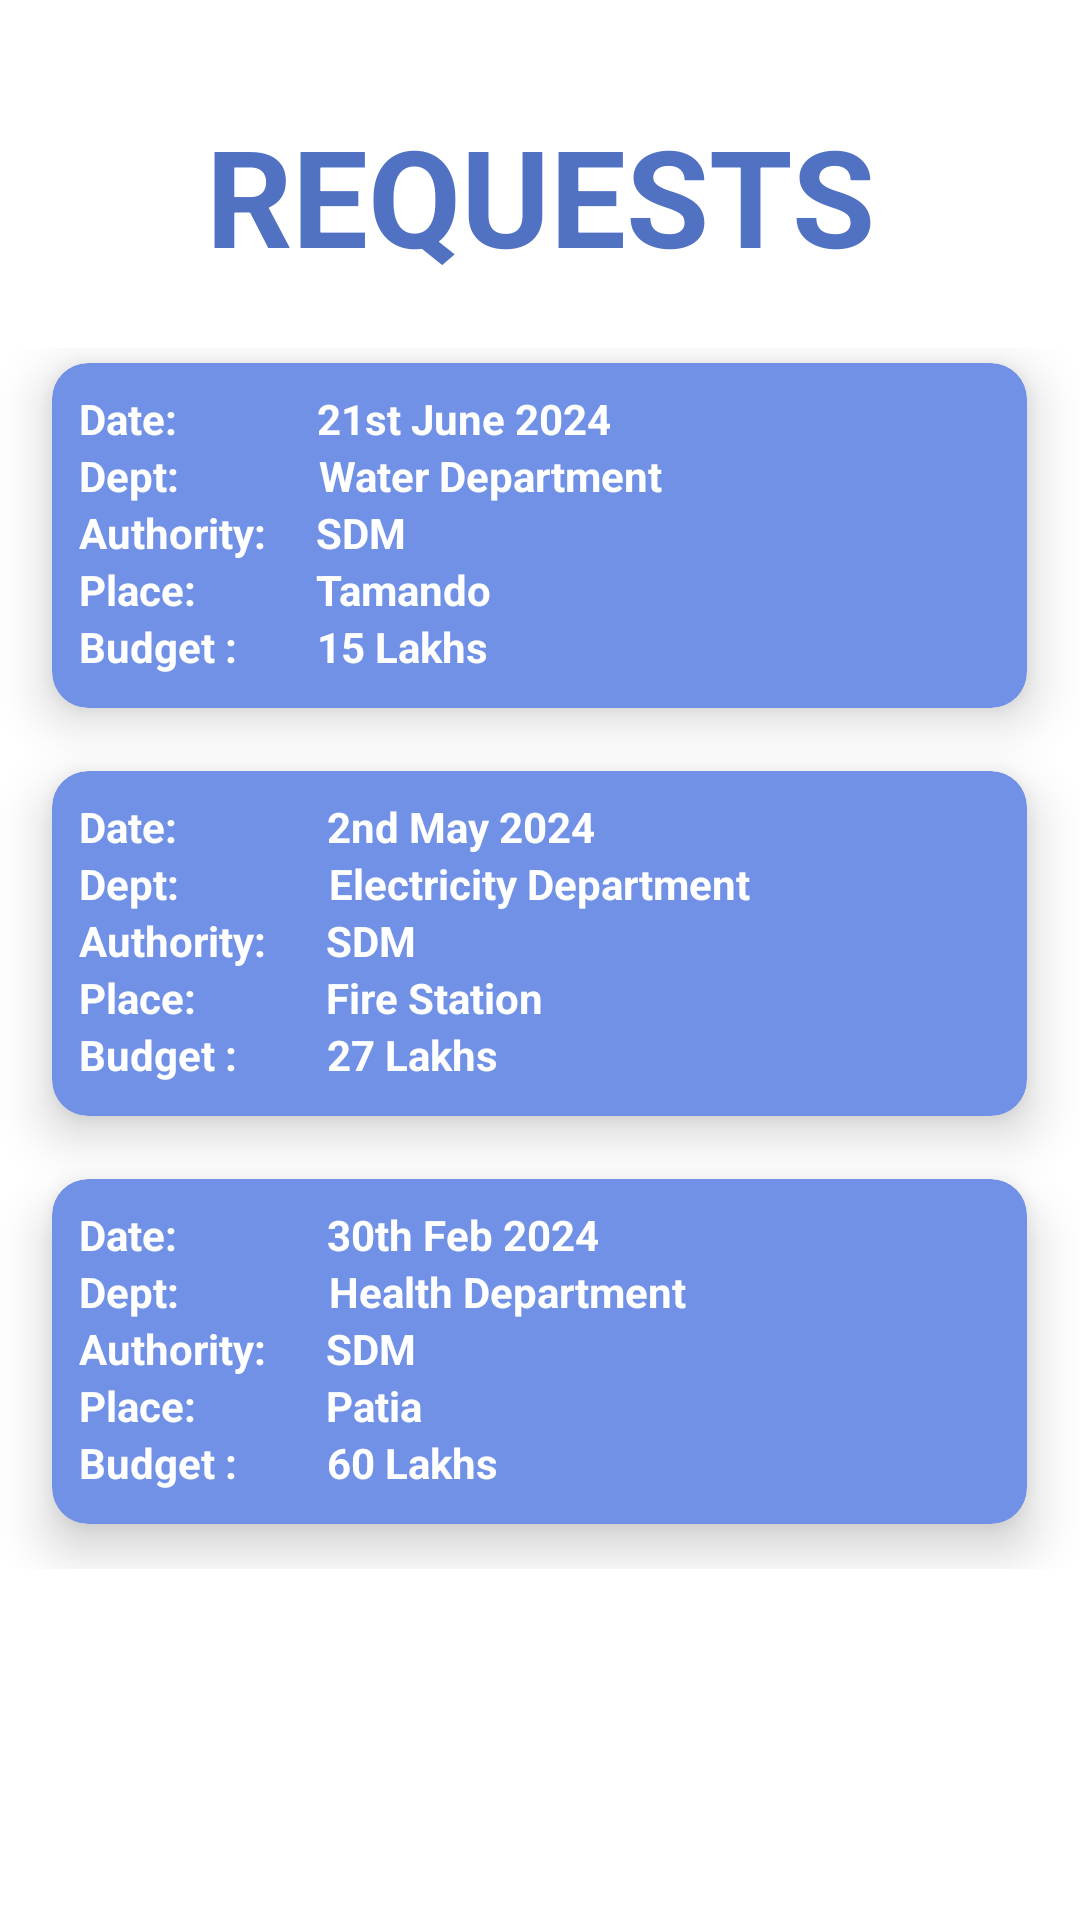

This screen was rendered from an Android layout file. Write that file and the resources it references.
<!-- AndroidManifest.xml: application theme Theme.SyncCity -->
<!-- res/layout/activity_requests.xml -->
<?xml version="1.0" encoding="utf-8"?>
    <androidx.constraintlayout.widget.ConstraintLayout xmlns:android="http://schemas.android.com/apk/res/android"
    xmlns:app="http://schemas.android.com/apk/res-auto"
    xmlns:tools="http://schemas.android.com/tools"
    android:id="@+id/main"
    android:layout_width="match_parent"
    android:layout_height="match_parent"
    android:background="@color/white"
    tools:context=".Requests">

    <TextView
        android:id="@+id/textViewRequest"
        android:layout_width="wrap_content"
        android:layout_height="wrap_content"
        android:layout_marginTop="35dp"
        android:layout_marginBottom="1dp"
        android:text="REQUESTS"
        android:gravity="center"
        android:textColor="#5171C3"
        android:textSize="45dp"
        android:textStyle="bold"
        app:layout_constraintBottom_toTopOf="@+id/scrollViewRequest"
        app:layout_constraintEnd_toEndOf="parent"
        app:layout_constraintStart_toStartOf="parent"
        app:layout_constraintTop_toTopOf="parent" />

    <ScrollView
        android:id="@+id/scrollViewRequest"
        android:layout_width="0dp"
        android:layout_height="0dp"
        android:layout_marginTop="20dp"
        android:layout_marginBottom="2dp"
        app:layout_constraintBottom_toBottomOf="parent"
        app:layout_constraintEnd_toEndOf="parent"
        app:layout_constraintStart_toStartOf="parent"
        app:layout_constraintTop_toBottomOf="@+id/textViewRequest">

        <LinearLayout
            android:layout_width="match_parent"
            android:layout_height="wrap_content"
            android:orientation="vertical">

            <androidx.cardview.widget.CardView
                android:id="@+id/request1Request"
                android:layout_width="wrap_content"
                android:layout_height="wrap_content"
                android:layout_gravity="center_horizontal"
                android:layout_marginTop="5dp"
                android:backgroundTint="@color/c2"
                app:cardCornerRadius="12dp"
                app:cardElevation="10dp">


                <LinearLayout
                    android:layout_width="325dp"
                    android:layout_height="115dp"
                    android:orientation="vertical"
                    android:padding="9dp">

                    <TextView
                        android:layout_width="wrap_content"
                        android:layout_height="wrap_content"
                        android:text="Date:              21st June 2024"
                        android:textColor="@color/white"
                        android:textStyle="bold" />

                    <TextView
                        android:layout_width="wrap_content"
                        android:layout_height="wrap_content"
                        android:text="Dept:              Water Department"
                        android:textColor="@color/white"
                        android:textStyle="bold" />

                    <TextView
                        android:layout_width="wrap_content"
                        android:layout_height="wrap_content"
                        android:text="Authority:     SDM"
                        android:textColor="@color/white"
                        android:textStyle="bold" />

                    <TextView
                        android:layout_width="wrap_content"
                        android:layout_height="wrap_content"
                        android:text="Place:            Tamando"
                        android:textColor="@color/white"
                        android:textStyle="bold" />

                    <TextView
                        android:layout_width="wrap_content"
                        android:layout_height="wrap_content"
                        android:text="Budget :        15 Lakhs"
                        android:textColor="@color/white"
                        android:textStyle="bold" />

                </LinearLayout>

            </androidx.cardview.widget.CardView>

            <androidx.cardview.widget.CardView
                android:layout_width="wrap_content"
                android:layout_height="wrap_content"
                android:layout_gravity="center_horizontal"
                android:layout_marginTop="21dp"
                android:backgroundTint="@color/c2"
                app:cardCornerRadius="12dp"
                app:cardElevation="10dp">


                <LinearLayout
                    android:layout_width="325dp"
                    android:layout_height="115dp"
                    android:orientation="vertical"
                    android:padding="9dp">

                    <TextView
                        android:layout_width="wrap_content"
                        android:layout_height="wrap_content"
                        android:text="Date:               2nd May 2024"
                        android:textColor="@color/white"
                        android:textStyle="bold" />

                    <TextView
                        android:layout_width="wrap_content"
                        android:layout_height="wrap_content"
                        android:text="Dept:               Electricity Department"
                        android:textColor="@color/white"
                        android:textStyle="bold" />

                    <TextView
                        android:layout_width="wrap_content"
                        android:layout_height="wrap_content"
                        android:text="Authority:      SDM"
                        android:textColor="@color/white"
                        android:textStyle="bold" />

                    <TextView
                        android:layout_width="wrap_content"
                        android:layout_height="wrap_content"
                        android:text="Place:             Fire Station"
                        android:textColor="@color/white"
                        android:textStyle="bold" />

                    <TextView
                        android:layout_width="wrap_content"
                        android:layout_height="wrap_content"
                        android:text="Budget :         27 Lakhs"
                        android:textColor="@color/white"
                        android:textStyle="bold" />

                </LinearLayout>

            </androidx.cardview.widget.CardView>

            <androidx.cardview.widget.CardView
                android:layout_width="wrap_content"
                android:layout_height="wrap_content"
                android:layout_gravity="center_horizontal"
                android:layout_marginTop="21dp"
                android:backgroundTint="@color/c2"
                app:cardCornerRadius="12dp"
                app:cardElevation="10dp"
                android:layout_marginBottom="15dp">


                <LinearLayout
                    android:layout_width="325dp"
                    android:layout_height="115dp"
                    android:orientation="vertical"
                    android:padding="9dp">

                    <TextView
                        android:layout_width="wrap_content"
                        android:layout_height="wrap_content"
                        android:text="Date:               30th Feb 2024"
                        android:textColor="@color/white"
                        android:textStyle="bold" />

                    <TextView
                        android:layout_width="wrap_content"
                        android:layout_height="wrap_content"
                        android:text="Dept:               Health Department"
                        android:textColor="@color/white"
                        android:textStyle="bold" />

                    <TextView
                        android:layout_width="wrap_content"
                        android:layout_height="wrap_content"
                        android:text="Authority:      SDM"
                        android:textColor="@color/white"
                        android:textStyle="bold" />

                    <TextView
                        android:layout_width="wrap_content"
                        android:layout_height="wrap_content"
                        android:text="Place:             Patia"
                        android:textColor="@color/white"
                        android:textStyle="bold" />

                    <TextView
                        android:layout_width="wrap_content"
                        android:layout_height="wrap_content"
                        android:text="Budget :         60 Lakhs"
                        android:textColor="@color/white"
                        android:textStyle="bold" />

                </LinearLayout>

            </androidx.cardview.widget.CardView>






        </LinearLayout>

    </ScrollView>

</androidx.constraintlayout.widget.ConstraintLayout>
<!-- resources referenced by this layout -->
<resources>
  <color name="c2">#7091E6</color>
  <color name="white">#FFFFFFFF</color>
  <style name="Theme.SyncCity" parent="Base.Theme.SyncCity" />
  <style name="Base.Theme.SyncCity" parent="Theme.Material3.DayNight.NoActionBar">
          
          
      </style>
</resources>
